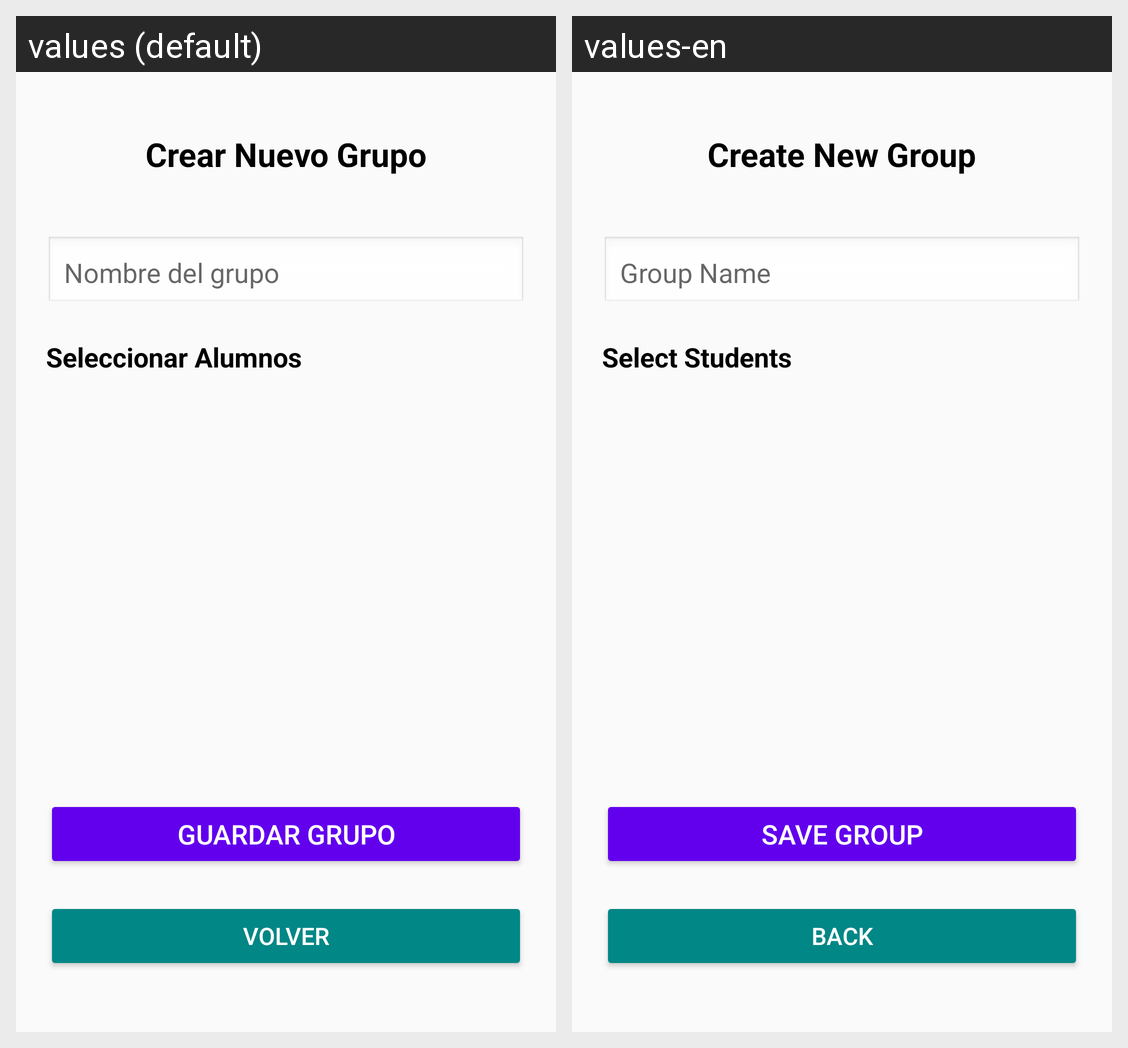

This grid shows one Android layout under two languages. Give, for every string resource on the screen, its name, the default text and each shown locale's text.
Android screen res/layout/actividad_crear_grupo.xml rendered under 2 locales, left to right: values (default), values-en. Device: Nexus 5 (rendered at 1080×1920; each locale shown at half size, 540×960, under a caption strip naming it); theme Theme.ExamenProm2.
Strings drawn on this screen, with the default value and each locale's value (text and hints the layout hard-codes, and strings that could not be matched under every locale, appear in the picture but are not listed):

crear_nuevo_grupo
  values: Crear Nuevo Grupo
  values-en: Create New Group

nombre_del_grupo
  values: Nombre del grupo
  values-en: Group Name

seleccionar_alumnos
  values: Seleccionar Alumnos
  values-en: Select Students

guardar_grupo
  values: Guardar Grupo
  values-en: Save Group

volver
  values: Volver
  values-en: Back
